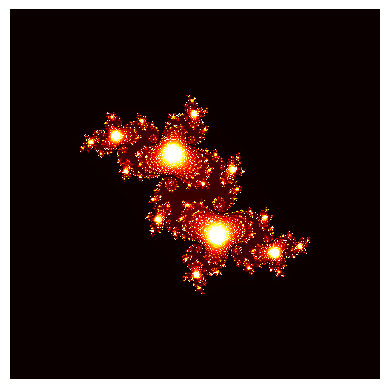

The matplotlib source for this figure:
# Programs 15b: Colormap of a julia set.
# See Figure 15.2.
import numpy as np
import matplotlib.pyplot as plt
import matplotlib.cm as cm  # Use a colormap

# Set image dimensions
im_w, im_h = 500, 500
c = complex(-0.1, 0.65)  # To plot J(a,b)
max_abs_z = 10
max_iter = 1000
xmin, xmax = -2, 2
xrange = xmax - xmin
ymin, ymax = -2, 2
yrange = ymax - ymin

julia = np.zeros((im_w, im_h))
for re_z in range(im_w):
    for im_y in range(im_h):
        nit = 0
        # Map pixel position to a point in the plane
        z = complex(re_z / im_w * xrange + xmin,
                    im_y / im_h * yrange + ymin)
        # Do the iterations
        while abs(z) <= max_abs_z and nit < max_iter:
            z = z**2 + c
            nit += 1
        ratio = nit / max_iter
        julia[-im_y, re_z] = ratio  # Set axes to Re(z) and Im(z)

fig, ax = plt.subplots()
ax.axis('off')
ax.imshow(julia, interpolation='nearest', cmap=cm.hot)
plt.show()
